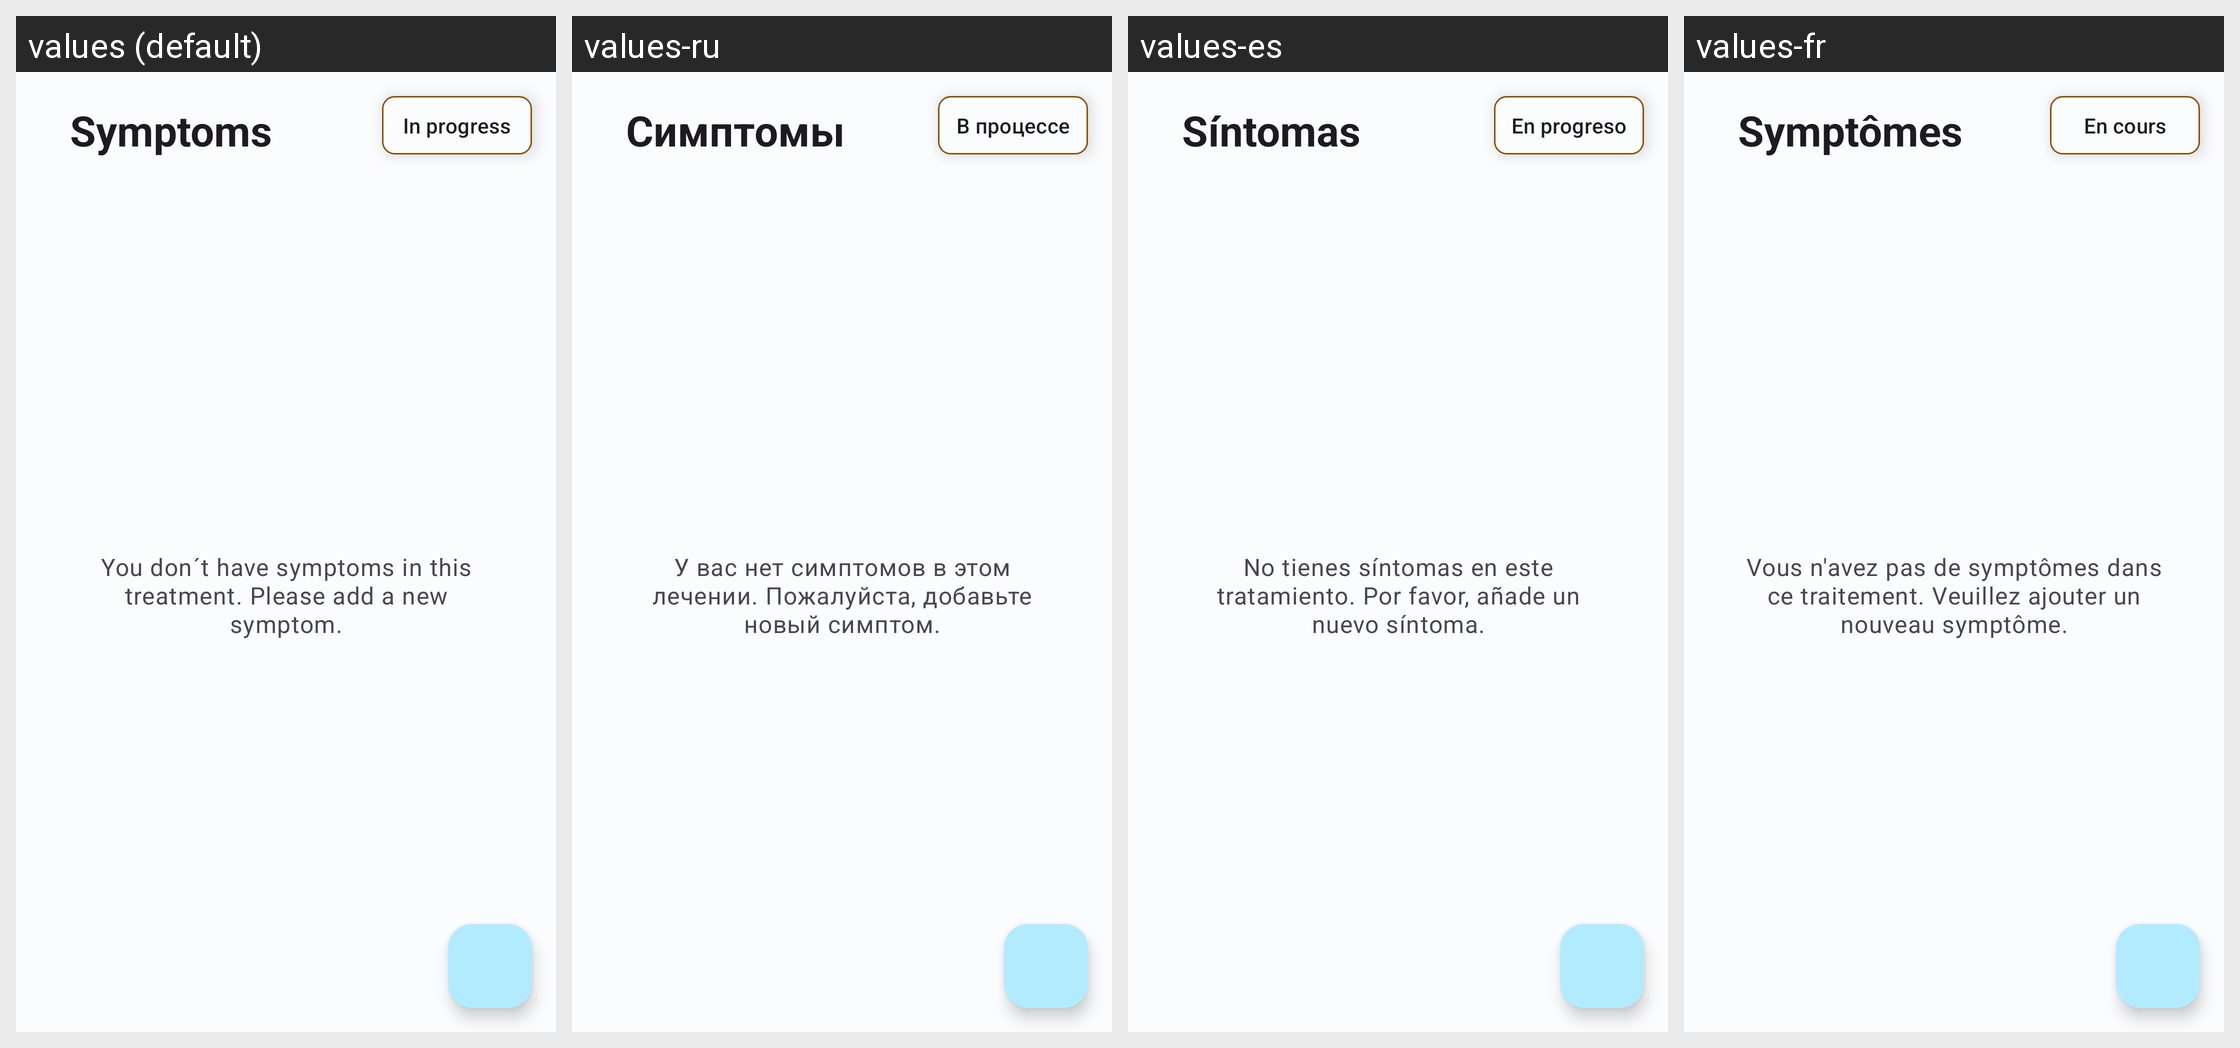

The Android screen above is rendered under several locales of the same app. Produce the string resources it draws, with the default and per-locale values.
Android screen res/layout/fragment_symptoms.xml rendered under 4 locales, left to right: values (default), values-ru, values-es, values-fr. Device: Nexus 5 (rendered at 1080×1920; each locale shown at half size, 540×960, under a caption strip naming it); theme Theme.HealthTrackR.
Other locales in the repository, not shown: values-da, values-de, values-it, values-pt, values-sv.
Strings drawn on this screen, with the default value and each locale's value (text and hints the layout hard-codes, and strings that could not be matched under every locale, appear in the picture but are not listed):

treatments_status_in_progress
  values: In progress
  values-ru: В процессе
  values-es: En progreso
  values-fr: En cours

symptoms_app_bar_title
  values: Symptoms
  values-ru: Симптомы
  values-es: Síntomas
  values-fr: Symptômes

symptoms_no_elements
  values: You don´t have symptoms in this treatment. Please add a new symptom.
  values-ru: У вас нет симптомов в этом лечении. Пожалуйста, добавьте новый симптом.
  values-es: No tienes síntomas en este tratamiento. Por favor, añade un nuevo síntoma.
  values-fr: Vous n'avez pas de symptômes dans ce traitement. Veuillez ajouter un nouveau symptôme.
